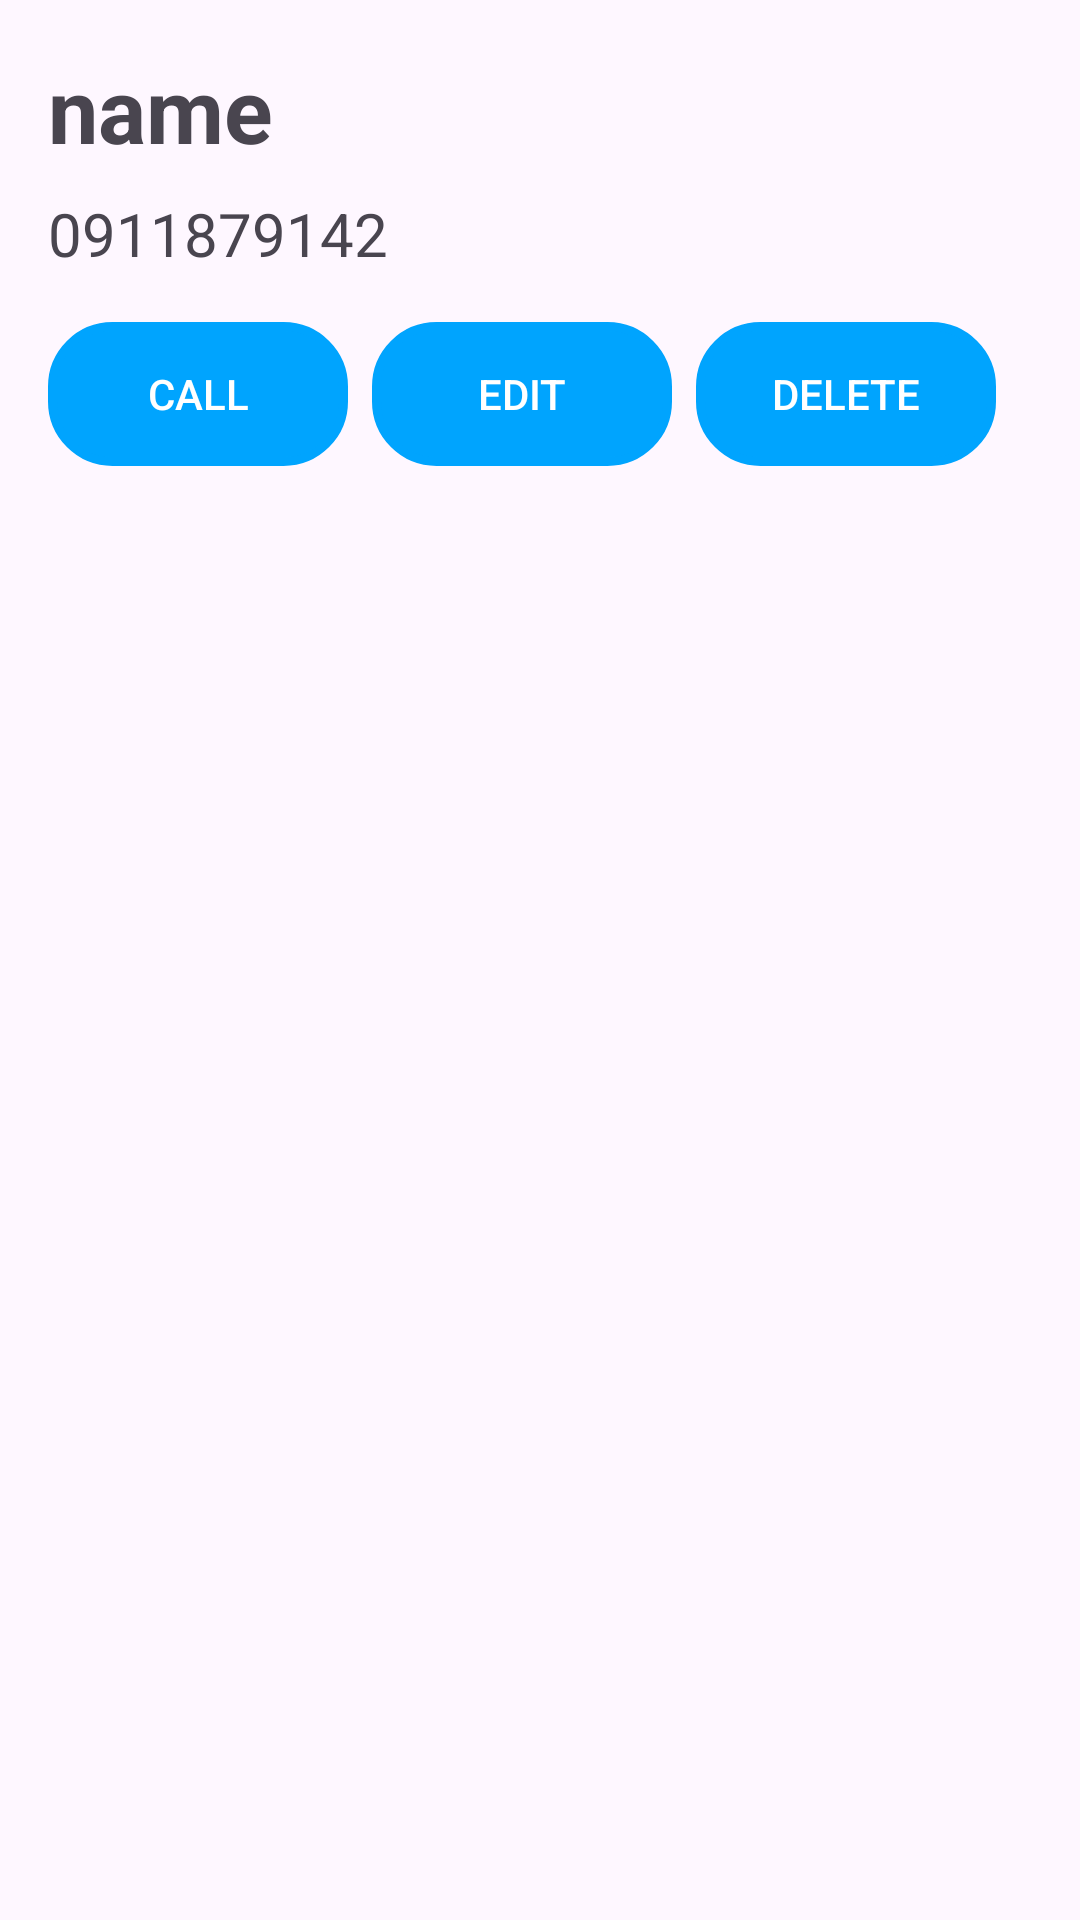

This screen was rendered from an Android layout file. Write that file and the resources it references.
<!-- AndroidManifest.xml: application theme Theme.HealthCareApp -->
<!-- res/layout/contact_card.xml -->
<?xml version="1.0" encoding="utf-8"?>
<LinearLayout xmlns:android="http://schemas.android.com/apk/res/android"
    android:layout_width="match_parent"
    android:layout_height="wrap_content"
    android:orientation="vertical"
    android:padding="16dp"
    android:background="@drawable/custom_edittext">

    
    <TextView
        android:id="@+id/contactName"
        android:layout_width="match_parent"
        android:layout_height="wrap_content"
        android:text="name"
        android:textSize="30sp"
        android:textStyle="bold" />

    <TextView
        android:id="@+id/phoneNumer"
        android:layout_width="match_parent"
        android:layout_height="wrap_content"
        android:text="0911879142"
        android:textSize="20sp"
        android:layout_marginTop="8dp" />


    <LinearLayout
        android:layout_width="match_parent"
        android:layout_height="wrap_content"
        android:orientation="horizontal"
        android:layout_marginTop="16dp"
        android:weightSum="1">

        <Button
            android:id="@+id/callbutton"
            android:layout_width="wrap_content"
            android:background="@drawable/custom_btn"
            android:layout_height="wrap_content"
            android:text="Call"
            android:textColor="@android:color/white"
            android:layout_weight="0.3"/>
        <Button
            android:id="@+id/contactEdit"
            android:layout_width="wrap_content"
            android:layout_height="wrap_content"
            android:text="Edit"
            android:background="@drawable/custom_btn"
            android:textColor="@android:color/white"
            android:layout_marginEnd="8dp"
            android:layout_marginStart="8dp"
            android:layout_weight="0.3"
            android:layout_marginLeft="8dp"/>

        <Button
            android:id="@+id/contactDelete"
            android:layout_width="wrap_content"
            android:layout_height="wrap_content"
            android:text="Delete"
            android:background = "@drawable/custom_btn"
            android:textColor="@android:color/white"
            android:layout_marginEnd="8dp"
            android:layout_weight="0.3"/>


    </LinearLayout>

</LinearLayout>
<!-- resources referenced by this layout -->
<resources>
  <!-- drawable custom_btn (drawable) -->
  <?xml version="1.0" encoding="utf-8"?>
  <shape xmlns:android="http://schemas.android.com/apk/res/android"
      android:shape="rectangle"
      android:tint="@color/blue">
  
      <stroke
          android:width="3dp"
          android:color="@color/purple"/>
      <corners
          android:radius="20dp"/>
  </shape>
  <style name="Theme.HealthCareApp" parent="Base.Theme.HealthCareApp" />
  <color name="blue">#00A4FE</color>
  <color name="purple">#3ABEF9</color>
  <style name="Base.Theme.HealthCareApp" parent="Theme.Material3.DayNight.NoActionBar">
          
          
      </style>
</resources>
